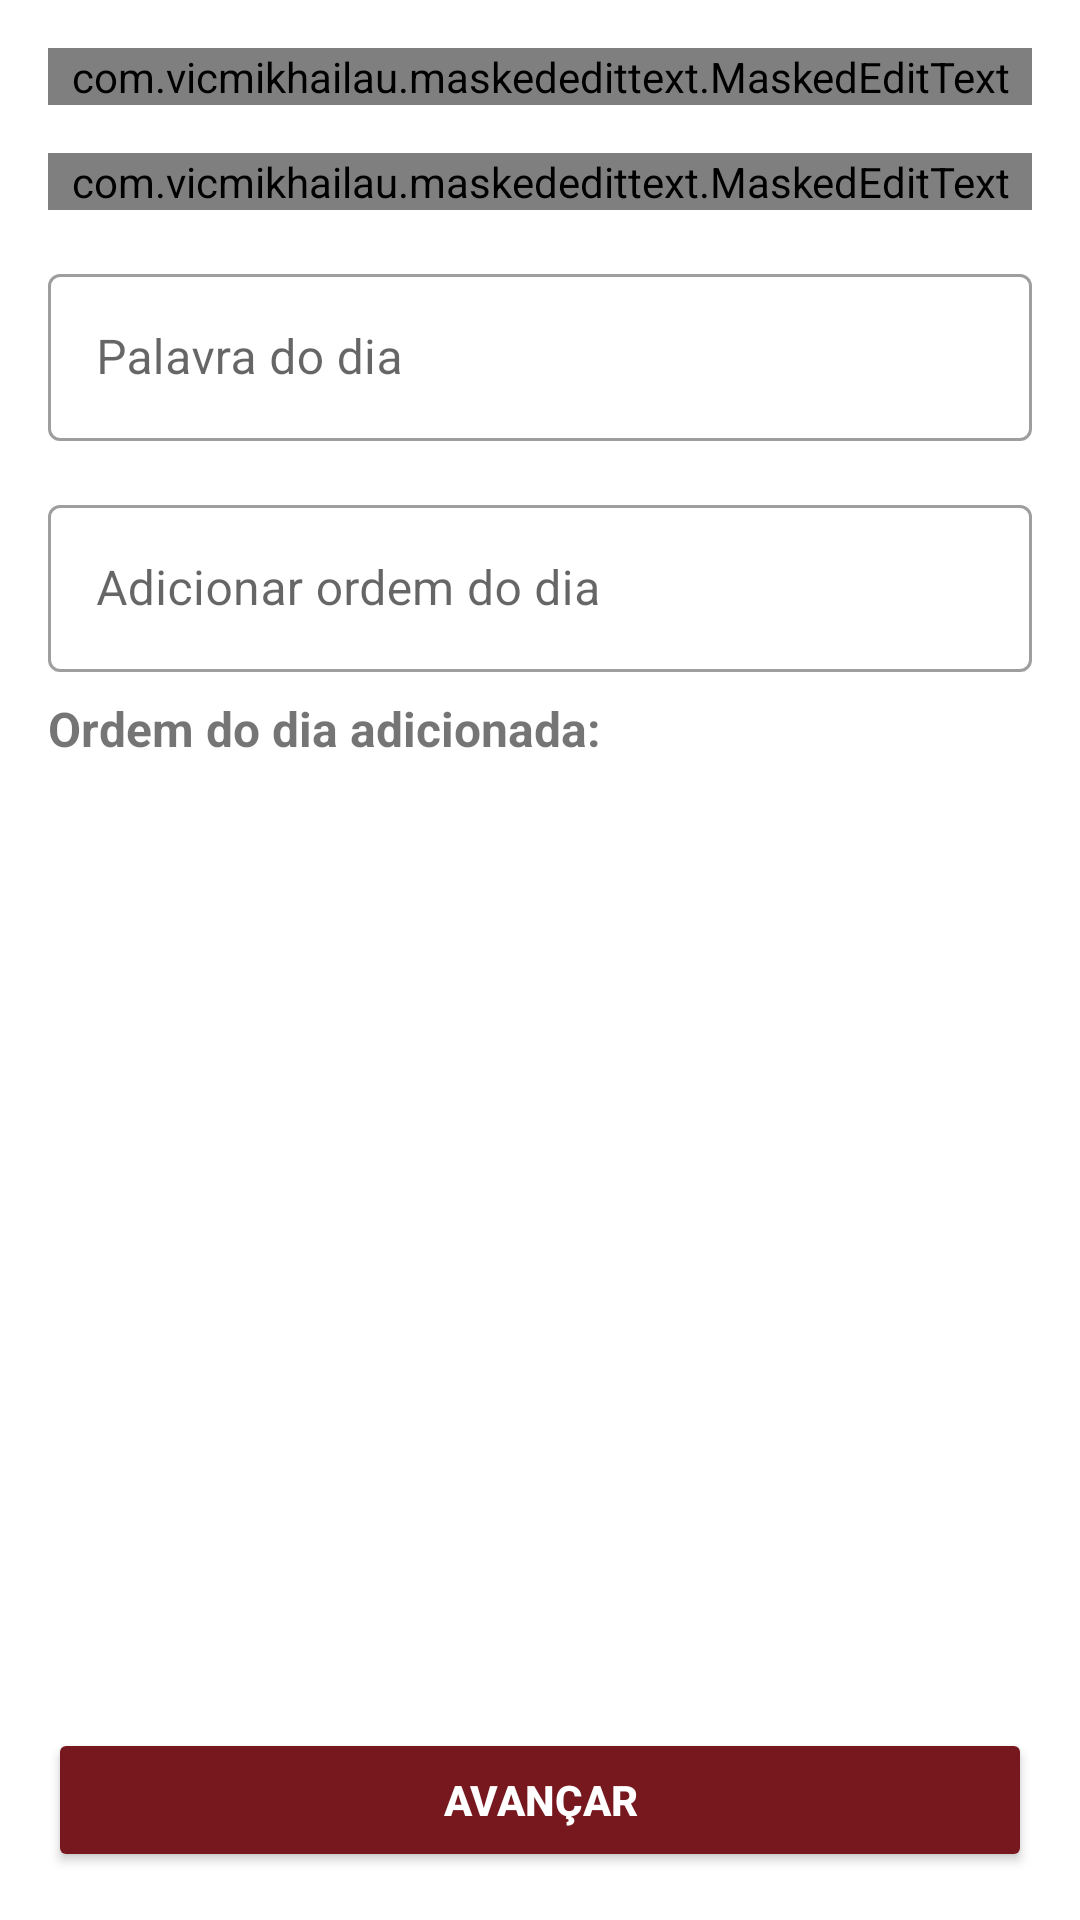

Android layout source for this screen:
<!-- AndroidManifest.xml: application theme Theme.ManualDoMCGCEMS -->
<!-- res/layout/fragment_meeting_form.xml -->
<?xml version="1.0" encoding="utf-8"?>
<androidx.constraintlayout.widget.ConstraintLayout xmlns:android="http://schemas.android.com/apk/res/android"
    xmlns:app="http://schemas.android.com/apk/res-auto"
    android:layout_width="match_parent"
    android:layout_height="match_parent"
    xmlns:tools="http://schemas.android.com/tools">

    <ScrollView
        android:layout_width="match_parent"
        android:layout_height="@dimen/margin_0"
        app:layout_constraintBottom_toTopOf="@+id/advance_button"
        app:layout_constraintEnd_toEndOf="parent"
        app:layout_constraintStart_toStartOf="parent"
        app:layout_constraintTop_toTopOf="parent"
        android:fillViewport="true" >

        <androidx.constraintlayout.widget.ConstraintLayout
            android:layout_width="match_parent"
            android:layout_height="wrap_content">

            <com.google.android.material.textfield.TextInputLayout
                android:id="@+id/text_input_layout_day"
                style="@style/Widget.MaterialComponents.TextInputLayout.OutlinedBox"
                android:layout_width="@dimen/margin_0"
                android:layout_height="wrap_content"
                android:layout_margin="@dimen/margin_16"
                android:hint="@string/meeting_form_day"
                app:layout_constraintEnd_toEndOf="parent"
                app:layout_constraintStart_toStartOf="parent"
                app:layout_constraintTop_toTopOf="parent">

                <com.vicmikhailau.maskededittext.MaskedEditText
                    android:id="@+id/edit_text_day"
                    android:layout_width="match_parent"
                    android:layout_height="wrap_content"
                    android:inputType="number"
                    android:maxLines="1"
                    app:mask="##/##/####" />
            </com.google.android.material.textfield.TextInputLayout>

            <com.google.android.material.textfield.TextInputLayout
                android:id="@+id/text_input_layout_start_hour"
                style="@style/Widget.MaterialComponents.TextInputLayout.OutlinedBox"
                android:layout_width="@dimen/margin_0"
                android:layout_height="wrap_content"
                android:layout_margin="@dimen/margin_16"
                android:hint="@string/meeting_form_start_hour"
                app:layout_constraintEnd_toEndOf="parent"
                app:layout_constraintStart_toStartOf="parent"
                app:layout_constraintTop_toBottomOf="@+id/text_input_layout_day">

                <com.vicmikhailau.maskededittext.MaskedEditText
                    android:id="@+id/edit_text_start_hour"
                    android:layout_width="match_parent"
                    android:layout_height="wrap_content"
                    android:inputType="number"
                    android:maxLines="1"
                    app:mask="##h##" />
            </com.google.android.material.textfield.TextInputLayout>

            <com.google.android.material.textfield.TextInputLayout
                android:id="@+id/text_input_layout_word_of_the_day"
                style="@style/Widget.MaterialComponents.TextInputLayout.OutlinedBox"
                android:layout_width="@dimen/margin_0"
                android:layout_height="wrap_content"
                android:layout_margin="@dimen/margin_16"
                android:hint="@string/meeting_form_word_of_the_day"
                app:layout_constraintEnd_toEndOf="parent"
                app:layout_constraintStart_toStartOf="parent"
                app:layout_constraintTop_toBottomOf="@+id/text_input_layout_start_hour" >

                <com.google.android.material.textfield.TextInputEditText
                    android:id="@+id/edit_text_word_of_the_day"
                    android:layout_width="match_parent"
                    android:layout_height="wrap_content"
                    android:inputType="textCapSentences"
                    android:maxLines="1" />
            </com.google.android.material.textfield.TextInputLayout>

            <com.google.android.material.textfield.TextInputLayout
                android:id="@+id/text_input_layout_agenda"
                style="@style/Widget.MaterialComponents.TextInputLayout.OutlinedBox"
                android:layout_width="@dimen/margin_0"
                android:layout_height="wrap_content"
                android:layout_margin="@dimen/margin_16"
                android:hint="@string/meeting_form_add_agenda"
                app:layout_constraintEnd_toEndOf="parent"
                app:layout_constraintStart_toStartOf="parent"
                app:layout_constraintTop_toBottomOf="@+id/text_input_layout_word_of_the_day"
                app:endIconMode="custom"
                app:endIconDrawable="@drawable/ic_add" >

                <com.google.android.material.textfield.TextInputEditText
                    android:id="@+id/edit_text_agenda"
                    android:layout_width="match_parent"
                    android:layout_height="wrap_content"
                    android:inputType="textCapSentences"
                    android:maxLines="1" />

            </com.google.android.material.textfield.TextInputLayout>

            <TextView
                android:id="@+id/text_view_agenda"
                android:layout_width="match_parent"
                android:layout_height="wrap_content"
                android:text="@string/meeting_form_agenda"
                android:textStyle="bold"
                android:textSize="@dimen/text_16"
                android:layout_marginVertical="@dimen/margin_8"
                android:layout_marginHorizontal="@dimen/margin_16"
                app:layout_constraintTop_toBottomOf="@+id/text_input_layout_agenda"
                app:layout_constraintStart_toStartOf="parent"
                app:layout_constraintEnd_toEndOf="parent" />

            <androidx.recyclerview.widget.RecyclerView
                android:id="@+id/recycler_view_agenda_items"
                android:layout_width="match_parent"
                android:layout_height="@dimen/margin_0"
                android:layout_marginHorizontal="@dimen/margin_16"
                android:layout_marginTop="@dimen/margin_8"
                android:layout_marginBottom="@dimen/margin_16"
                app:layout_constraintBottom_toBottomOf="parent"
                app:layout_constraintEnd_toEndOf="parent"
                app:layout_constraintStart_toStartOf="parent"
                app:layout_constraintTop_toBottomOf="@+id/text_view_agenda"
                tools:listitem="@layout/list_item_agenda_text" />

        </androidx.constraintlayout.widget.ConstraintLayout>
    </ScrollView>

    <Button
        android:id="@+id/advance_button"
        android:layout_width="@dimen/margin_0"
        android:layout_height="wrap_content"
        android:layout_marginStart="@dimen/margin_16"
        android:layout_marginEnd="@dimen/margin_16"
        android:layout_marginBottom="@dimen/margin_16"
        android:text="@string/meeting_form_advance_button"
        app:backgroundTint="@color/colorPrimary"
        android:textColor="@color/white"
        android:textStyle="bold"
        app:layout_constraintBottom_toBottomOf="parent"
        app:layout_constraintEnd_toEndOf="parent"
        app:layout_constraintStart_toStartOf="parent" />

</androidx.constraintlayout.widget.ConstraintLayout>
<!-- res/layout/list_item_agenda_text.xml (included above) -->
<?xml version="1.0" encoding="utf-8"?>
<TextView xmlns:android="http://schemas.android.com/apk/res/android"
    xmlns:tools="http://schemas.android.com/tools"
    android:id="@+id/text_agenda_item"
    android:layout_width="match_parent"
    android:layout_height="wrap_content"
    android:padding="@dimen/margin_8"
    android:textSize="@dimen/text_16"
    tools:text="item" />
<!-- resources referenced by this layout -->
<resources>
  <color name="colorPrimary">#77181e</color>
  <color name="white">#FFFFFFFF</color>
  <dimen name="margin_0">0dp</dimen>
  <dimen name="margin_16">16dp</dimen>
  <dimen name="margin_8">8dp</dimen>
  <dimen name="text_16">16sp</dimen>
  <string name="meeting_form_add_agenda">Adicionar ordem do dia</string>
  <string name="meeting_form_advance_button">Avançar</string>
  <string name="meeting_form_agenda">Ordem do dia adicionada: </string>
  <string name="meeting_form_day">Dia da reunião</string>
  <string name="meeting_form_start_hour">Horário de início da reunião</string>
  <string name="meeting_form_word_of_the_day">Palavra do dia</string>
  <style name="Theme.ManualDoMCGCEMS" parent="Theme.MaterialComponents.DayNight.DarkActionBar">
          
          <item name="colorPrimary">@color/colorPrimary</item>
          <item name="colorPrimaryVariant">@color/colorPrimaryVariant</item>
          <item name="colorOnPrimary">@color/white</item>
          
          <item name="colorSecondary">@color/colorSecondary</item>
          <item name="colorSecondaryVariant">@color/colorSecondaryVariant</item>
          <item name="colorOnSecondary">@color/black</item>
          
          <item name="android:statusBarColor">?attr/colorPrimaryVariant</item>
          
          <item name="themeButtonColor">@color/colorSecondary</item>
      </style>
  <color name="colorPrimaryVariant">#ca1430</color>
  <color name="colorSecondary">#282832</color>
  <color name="colorSecondaryVariant">#c6d6d6</color>
  <color name="black">#FF000000</color>
</resources>
